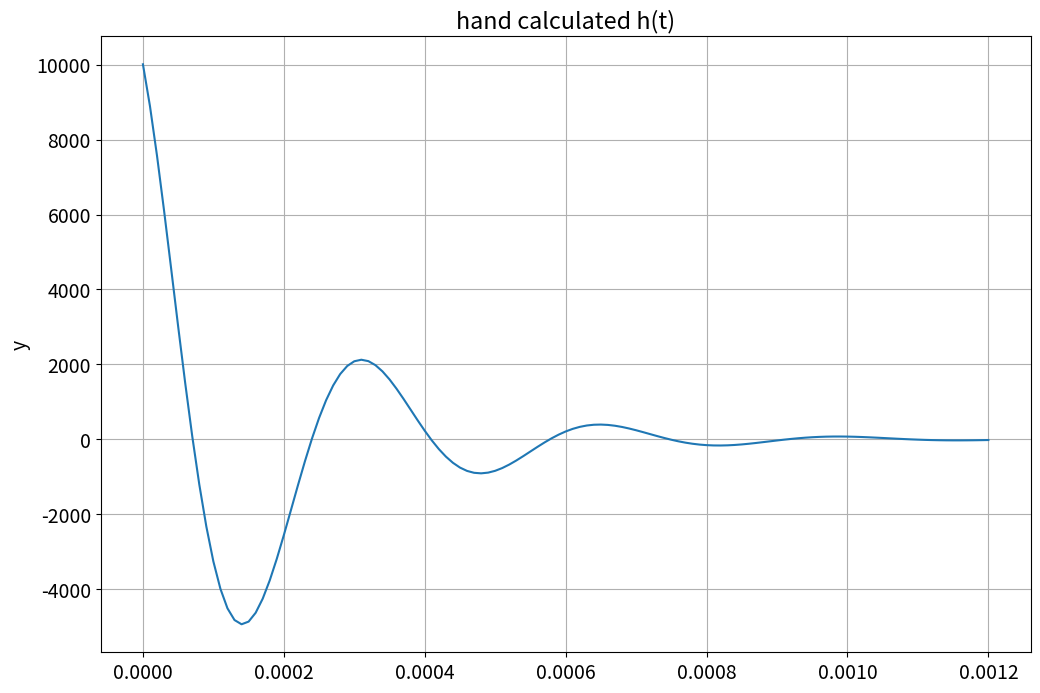
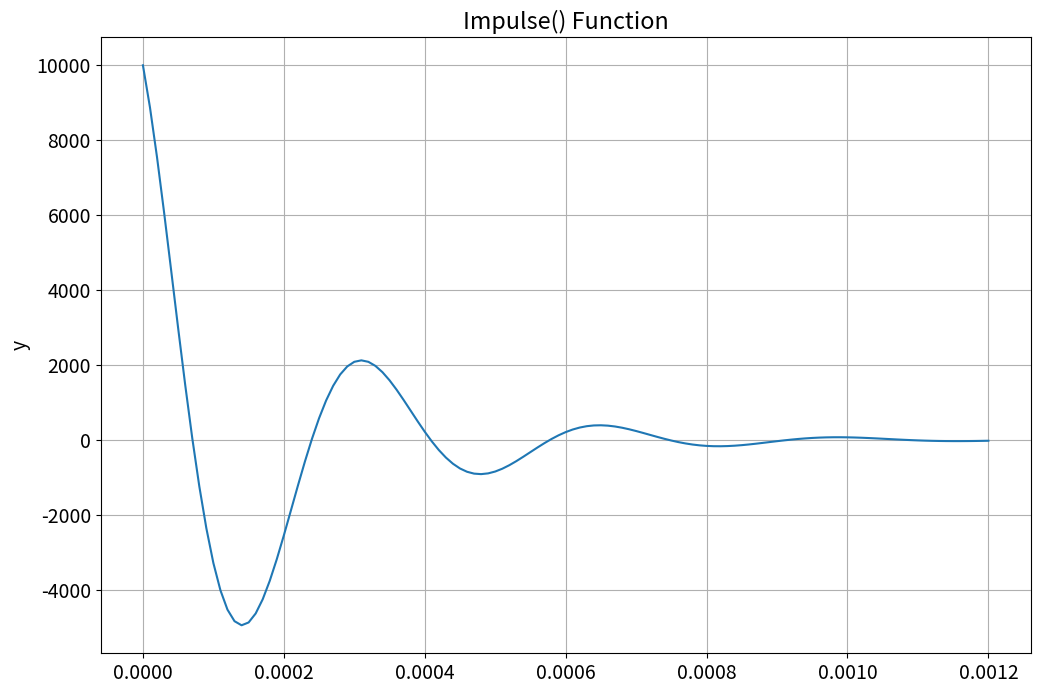
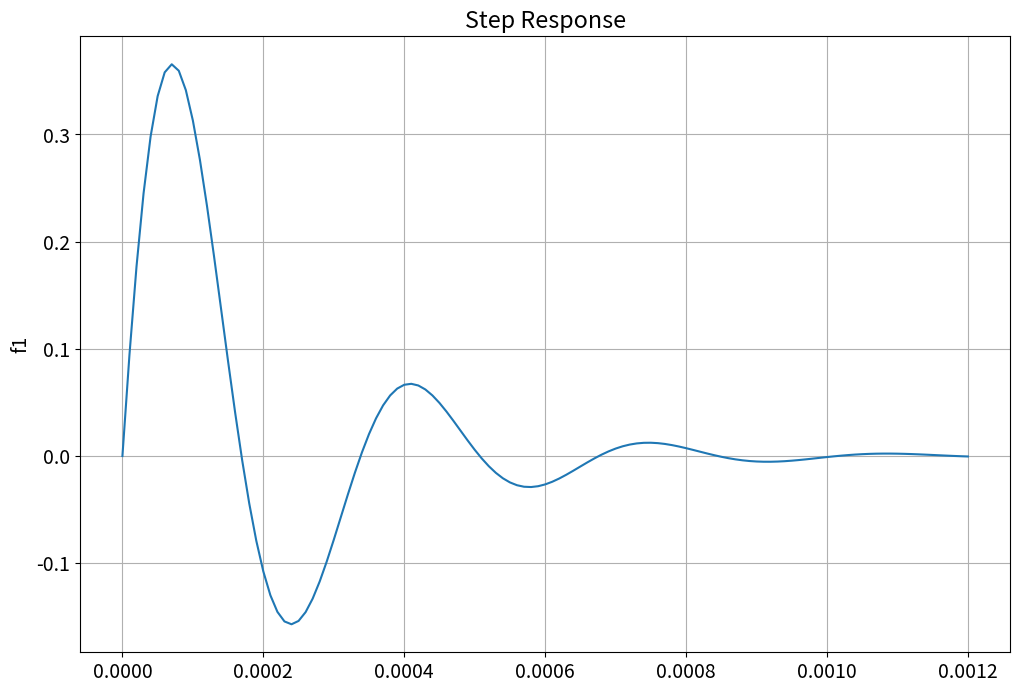

Python code for these plots, in order:
################
#              #
# Zach Pfaff   #
# ECE 351      #
# Lab 5        #
# Feb 15, 2022 #
#              #
################

import numpy as np
import matplotlib.pyplot as plt
import scipy.signal as sig

plt.rcParams.update({'font.size': 14})
steps = 0.00001
t = np.arange(0, 1.2e-3 + steps, steps)


#Code for Step Function
def step(t):
    y = np.zeros(t.shape)

    for i in range(len(t)):
        if t[i] < 0:
            y[i] = 0
        else:
            y[i] = 1

    return y

#Variable declarations
R = 1000
L = 0.027
C = 0.0000001
w = 18581
a = -5000
mg = 192455904
pg = 1.83

#hand calculated function
y = ((mg/w)*np.exp(a*t)*np.sin(w * t + pg)) * step(t)

num = [0, 10000, 0]
den = [1, 10000, 370370370]

#impulse response
tout, yout = sig.impulse((num, den), T = t)

#step response
xout, sout = sig.step((num, den), T = t)


#Part 1 graphs
plt.figure(figsize =(12 ,8))
plt.subplot (1,1,1)
plt.plot(t, y)
plt.title('hand calculated h(t)')
plt.ylabel('y')
plt.grid(True)

plt.figure(figsize =(12 ,8))
plt.subplot (1,1,1)
plt.plot(tout, yout)
plt.title('Impulse() Function')
plt.ylabel('y')
plt.grid(True)

#Part 2 graphs
plt.figure(figsize =(12 ,8))
plt.subplot (1,1,1)
plt.plot(xout, sout)
plt.title('Step Response')
plt.ylabel('f1')
plt.grid(True)